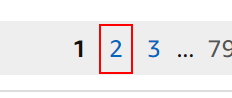
Task: Get urls from Excel file and scrap Asin Id and Price
Workflow: Get_Product_Info

Step 1 [then]: click on the link

Step 2 [else]: click on the element (same screen as step 1)

Step 3 [then]: get-text from the list 's-results-list-atf' (no picture)

Step 4 [else]: click on the link '"+count.ToString+"' (same screen as step 1)
